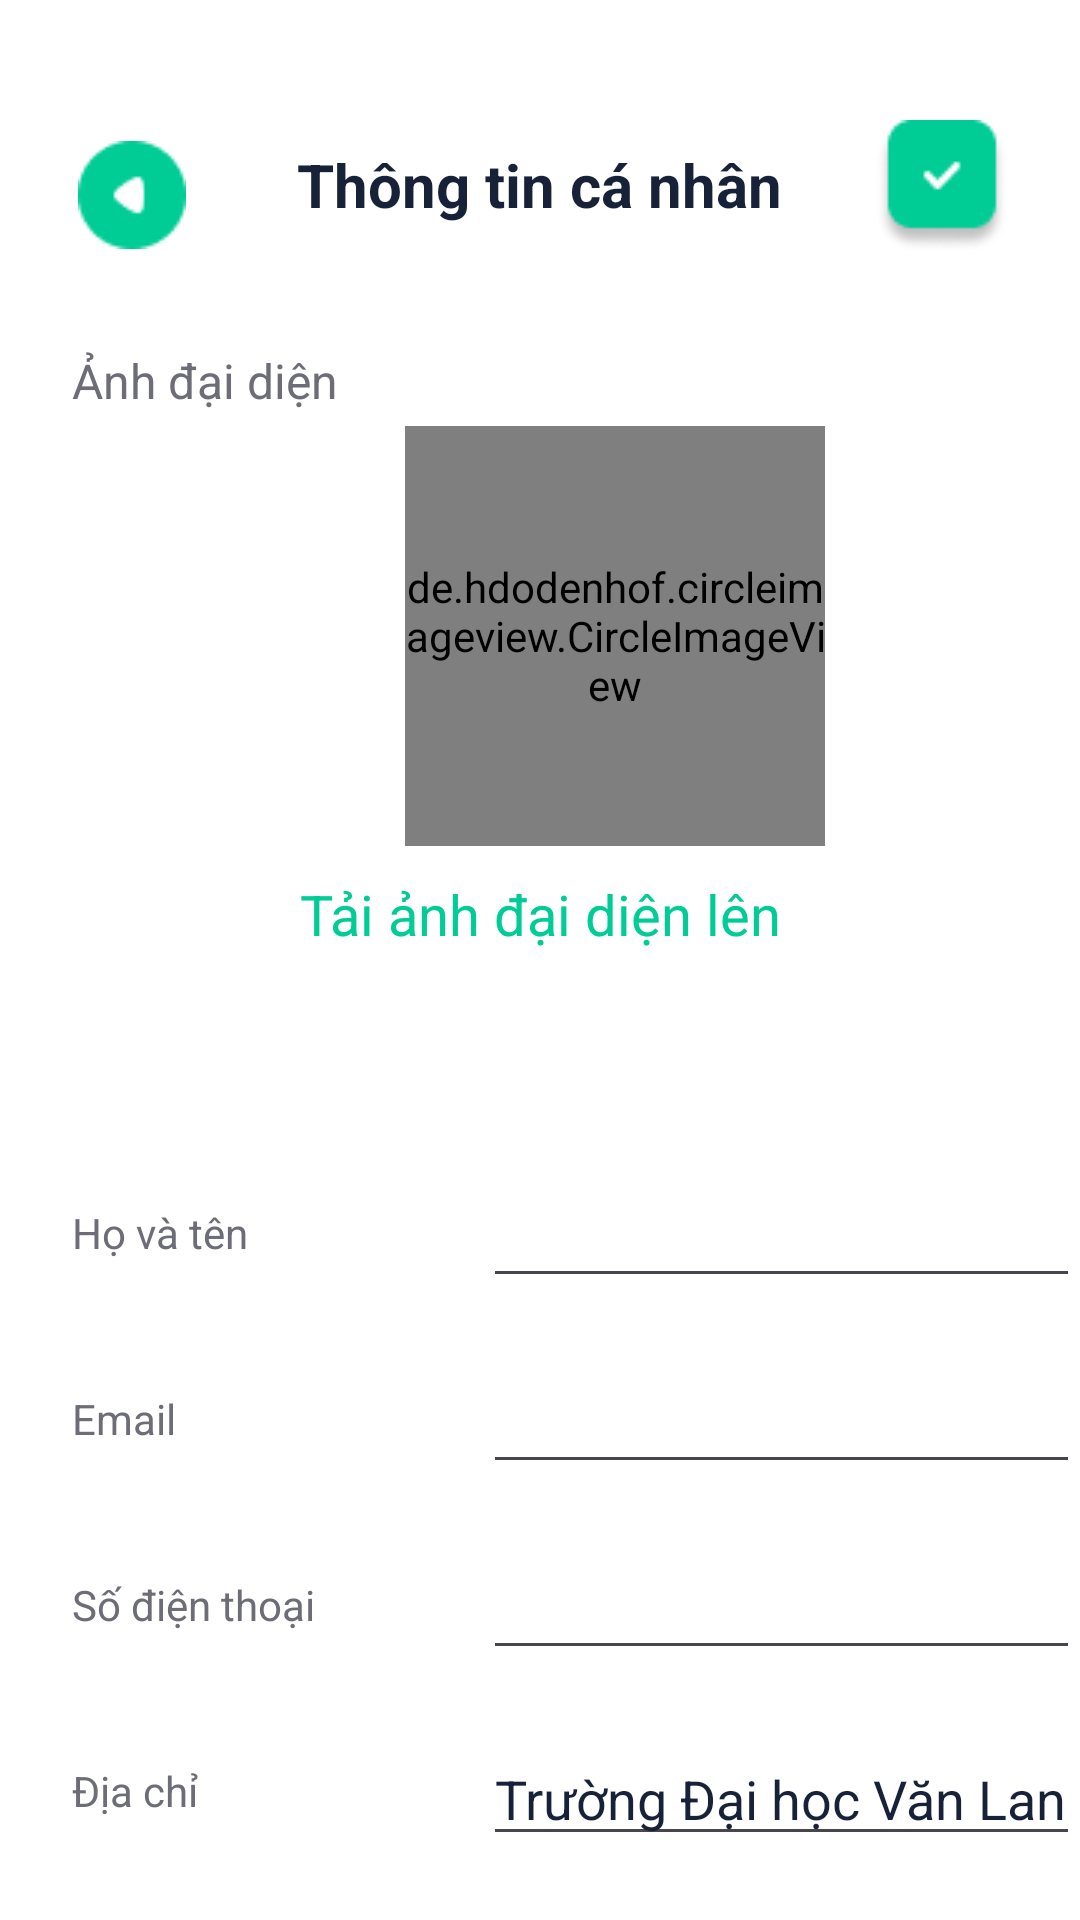

Here is an Android app screen rendered from its layout file. Give the layout XML and the strings, colors and styles it references.
<!-- AndroidManifest.xml: application theme Theme.MobileProject -->
<!-- res/layout/activity_information_account_detail.xml -->
<?xml version="1.0" encoding="utf-8"?>
<RelativeLayout xmlns:android="http://schemas.android.com/apk/res/android"
    xmlns:tools="http://schemas.android.com/tools"
    style="@style/SCREEN"
    android:layout_width="match_parent"
    android:layout_height="match_parent">

    <RelativeLayout
        android:id="@+id/rl_1"
        android:layout_width="match_parent"
        android:layout_height="wrap_content" >

        <ImageButton
            android:id="@+id/BtnBack"
            android:layout_alignParentStart="true"
            style="@style/IMAGEBUTTON"
            android:src="@drawable/back_icon"
            android:layout_width="40dp"
            android:layout_height="50dp"
            android:layout_marginLeft="24dp"
            android:layout_marginTop="40dp" />

        <TextView
            android:layout_centerHorizontal="true"
            android:id="@+id/Setting"
            style="@style/TitleText"
            android:layout_width="wrap_content"
            android:layout_height="wrap_content"
            android:layout_marginLeft="100.5dp"
            android:layout_marginTop="48dp"
            android:text="@string/personal_information"
            android:textSize="20dp"/>

        <ImageButton
            android:id="@+id/btnChecked"
            android:layout_alignParentEnd="true"
            style="@style/BUTTON"
            android:src="@drawable/checked"
            android:layout_width="wrap_content"
            android:layout_height="wrap_content"
            android:layout_marginRight="24dp"
            android:layout_marginTop="40dp" />

    </RelativeLayout>



    <TextView
        android:id="@+id/tvAvatar"
        style="@style/discountDescription"
        android:layout_width="wrap_content"
        android:layout_height="wrap_content"
        android:layout_marginLeft="24dp"
        android:layout_marginTop="116dp"
        android:text="@string/avatar"
        android:textSize="16dp" />

    <de.hdodenhof.circleimageview.CircleImageView
        android:id="@+id/imgAvatarAccount"
        android:layout_width="140dp"
        android:layout_height="140dp"
        android:layout_marginLeft="135dp"
        android:layout_marginTop="142dp" />


    <TextView
        android:id="@+id/uploadAvatar"
        android:layout_width="match_parent"
        android:layout_height="wrap_content"
        android:gravity="center"
        android:layout_marginTop="10dp"
        android:text="@string/upload"
        android:layout_below="@id/imgAvatarAccount"
        android:textSize="9pt"
        android:textColor="#00CC96" />

    <RelativeLayout
        android:layout_width="match_parent"
        android:layout_below="@id/uploadAvatar"
        android:layout_height="match_parent">

        <TextView
            android:id="@+id/tvNameAccount"
            style="@style/discountDescription"
            android:layout_width="wrap_content"
            android:layout_height="wrap_content"
            android:layout_marginLeft="24dp"
            android:layout_marginTop="84dp"
            android:text="@string/name" />

        <EditText
            android:id="@+id/edtNameAccount"
            style="@style/TEXT"
            android:layout_width="wrap_content"
            android:layout_height="wrap_content"
            android:layout_marginLeft="161dp"
            android:layout_marginTop="74dp"
            android:ems="10"
            android:inputType="text"
            />


        <TextView
            android:id="@+id/tvEmailAccount"
            style="@style/discountDescription"
            android:layout_width="wrap_content"
            android:layout_height="wrap_content"
            android:layout_marginLeft="24dp"
            android:layout_marginTop="146dp"
            android:text="Email" />

        <EditText
            android:id="@+id/edtEmailAccount"
            style="@style/TEXT"
            android:layout_width="wrap_content"
            android:layout_height="wrap_content"
            android:layout_marginLeft="161dp"
            android:layout_marginTop="136dp"
            android:ems="10"
            android:inputType="text"
            />

        <TextView
            android:id="@+id/tvSDTAccount"
            style="@style/discountDescription"
            android:layout_width="wrap_content"
            android:layout_height="wrap_content"
            android:layout_marginLeft="24dp"
            android:layout_marginTop="208dp"
            android:text="@string/phone" />

        <EditText
            android:id="@+id/edtSDTAccount"
            style="@style/TEXT"
            android:layout_width="wrap_content"
            android:layout_height="wrap_content"
            android:layout_marginLeft="161dp"
            android:layout_marginTop="198dp"
            android:ems="10"
            android:inputType="text"
            />


        <TextView
            android:id="@+id/tvAdressAccount"
            style="@style/discountDescription"
            android:layout_width="wrap_content"
            android:layout_height="wrap_content"
            android:layout_marginLeft="24dp"
            android:layout_marginTop="270dp"
            android:text="@string/address" />

        <EditText
            android:id="@+id/edtAddressAccount"
            style="@style/TEXT"
            android:layout_width="wrap_content"
            android:layout_height="wrap_content"
            android:layout_marginLeft="161dp"
            android:layout_marginTop="260dp"
            android:ems="10"
            android:inputType="text"
            android:text="Trường Đại học Văn Lang" />

    </RelativeLayout>




</RelativeLayout>
<!-- resources referenced by this layout -->
<resources>
  <!-- drawable back_icon: png bitmap (drawable, 845 bytes) -->
  <!-- drawable checked: png bitmap (drawable, 1457 bytes) -->
  <string name="address">Địa chỉ</string>
  <string name="avatar">Ảnh đại diện</string>
  <string name="name">Họ và tên</string>
  <string name="personal_information">Thông tin cá nhân</string>
  <string name="phone">Số điện thoại</string>
  <string name="upload">Tải ảnh đại diện lên</string>
  <style name="BUTTON">
          <item name="android:background">#FFFFFF</item>
          <item name="android:textColor">#000000</item>
      </style>
  <style name="IMAGEBUTTON">
          <item name="android:background">#FFFFFF</item>
      </style>
  <style name="SCREEN">
          <item name="android:background">#FFF</item>
      </style>
  <style name="TEXT">
          <item name="android:textColor">#172239</item>
      </style>
  <style name="TitleText">
          <item name="android:textColor">#172239</item>
          <item name="android:textStyle">bold</item>
      </style>
  <style name="discountDescription">
          <item name="android:textColor">#6D6D78</item>
      </style>
  <style name="Theme.MobileProject" parent="Base.Theme.MobileProject" />
  <style name="Base.Theme.MobileProject" parent="Theme.Material3.DayNight.NoActionBar">
          
          
          
          <item name="colorPrimary">#00CC96</item>
          <item name="colorPrimaryVariant">#FFFFFF</item>
          <item name="colorOnPrimary">#FFFFFF</item>
          
          <item name="colorSecondary">#FFFFFF</item>
          <item name="colorSecondaryVariant">#FFFFFF</item>
          <item name="colorOnSecondary">@color/black</item>
          
          <item name="android:statusBarColor">?attr/colorPrimaryVariant</item>
          
      </style>
  <color name="black">#FF000000</color>
</resources>
